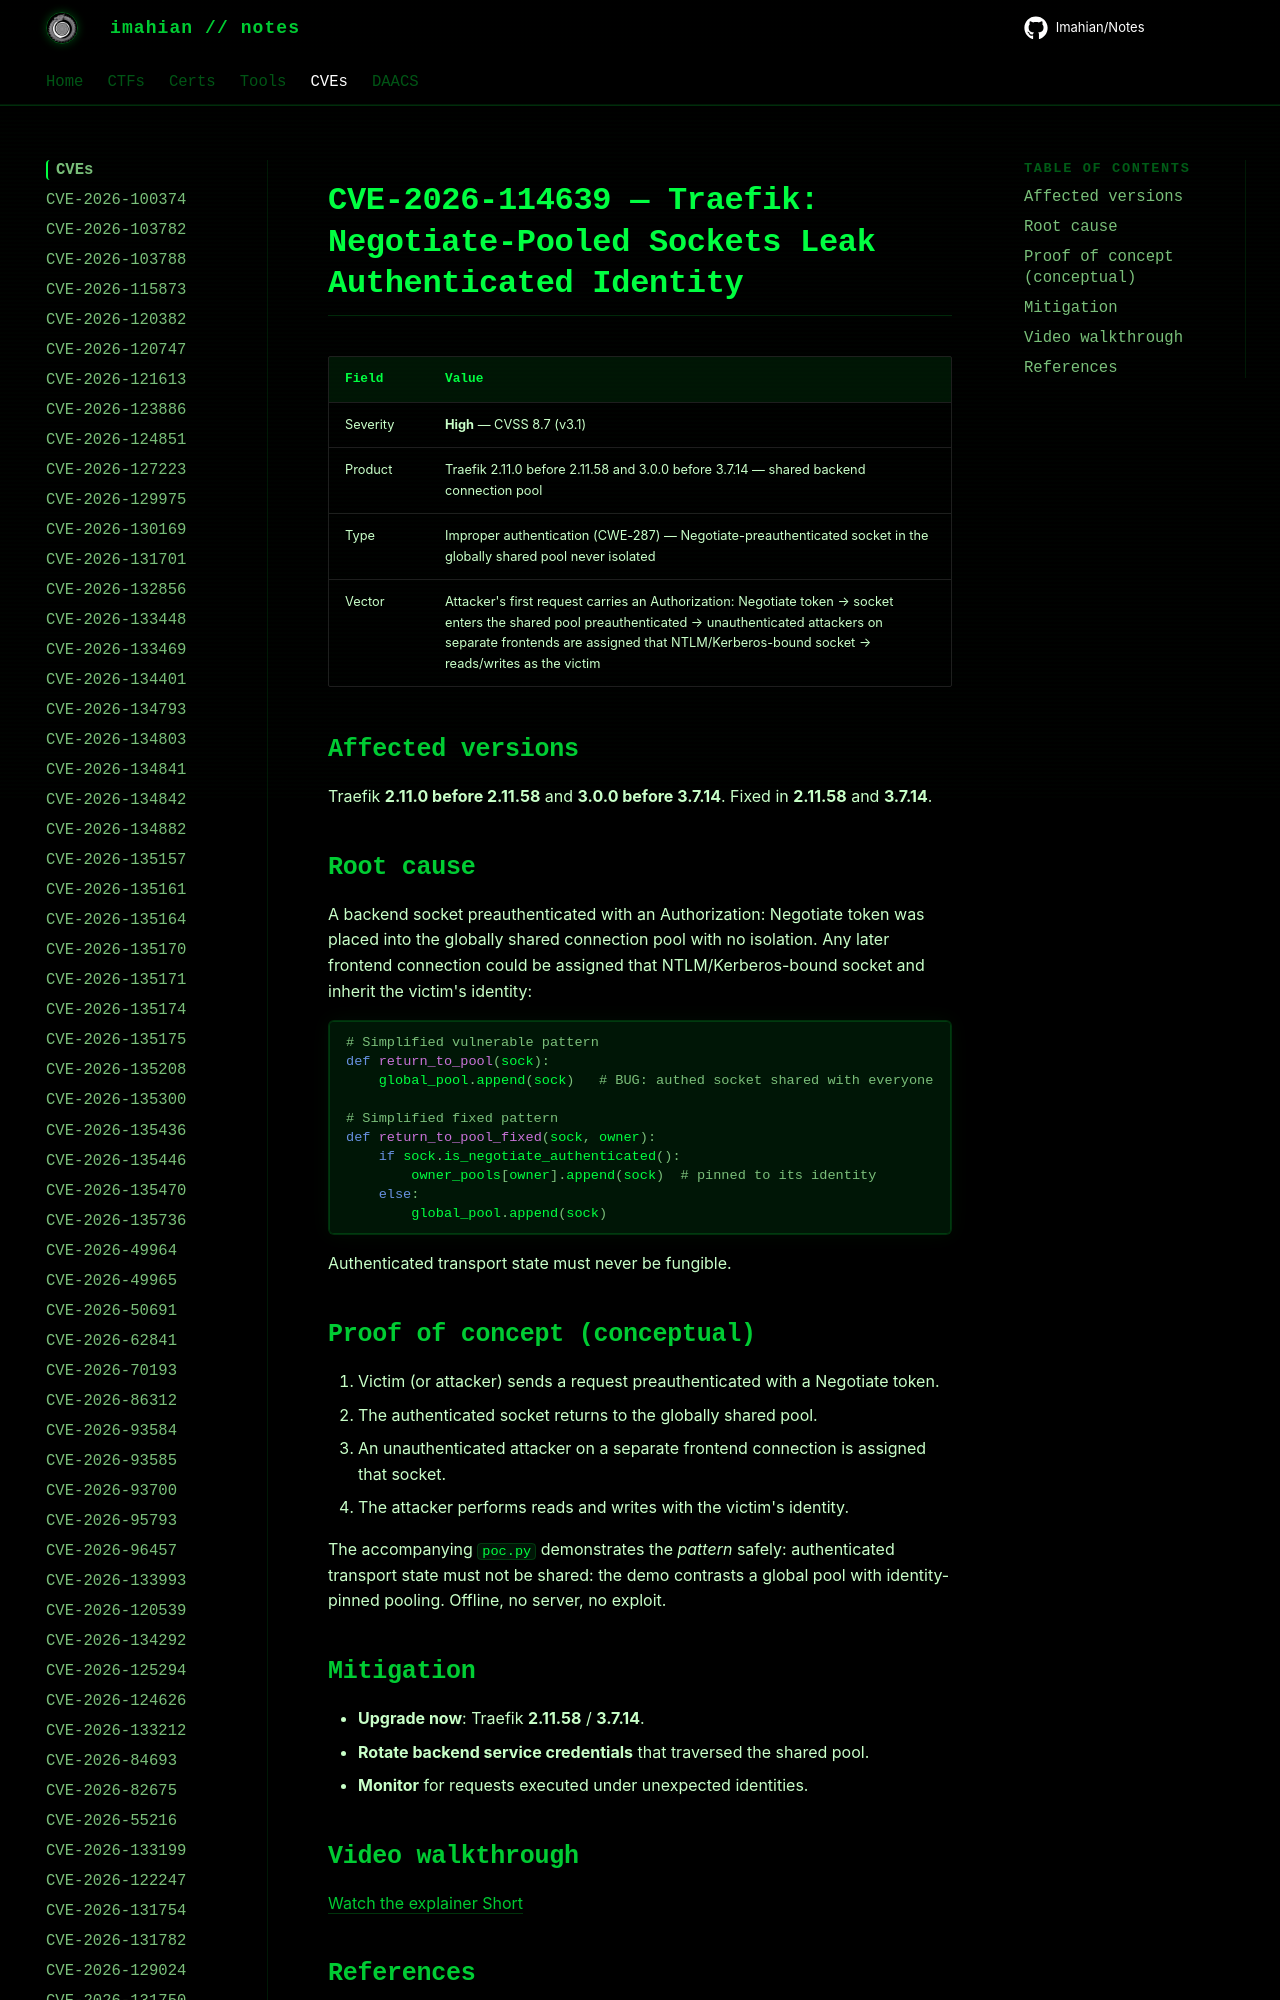

repository: Imahian/Notes · page: CVEs/CVE-2026-114639/index.html · generator: mkdocs

# CVE-2026-114639 — Traefik: Negotiate-Pooled Sockets Leak Authenticated Identity

| Field | Value |
|---|---|
| Severity | **High** — CVSS 8.7 (v3.1) |
| Product | Traefik 2.11.0 before 2.11.58 and 3.0.0 before 3.7.14 — share
